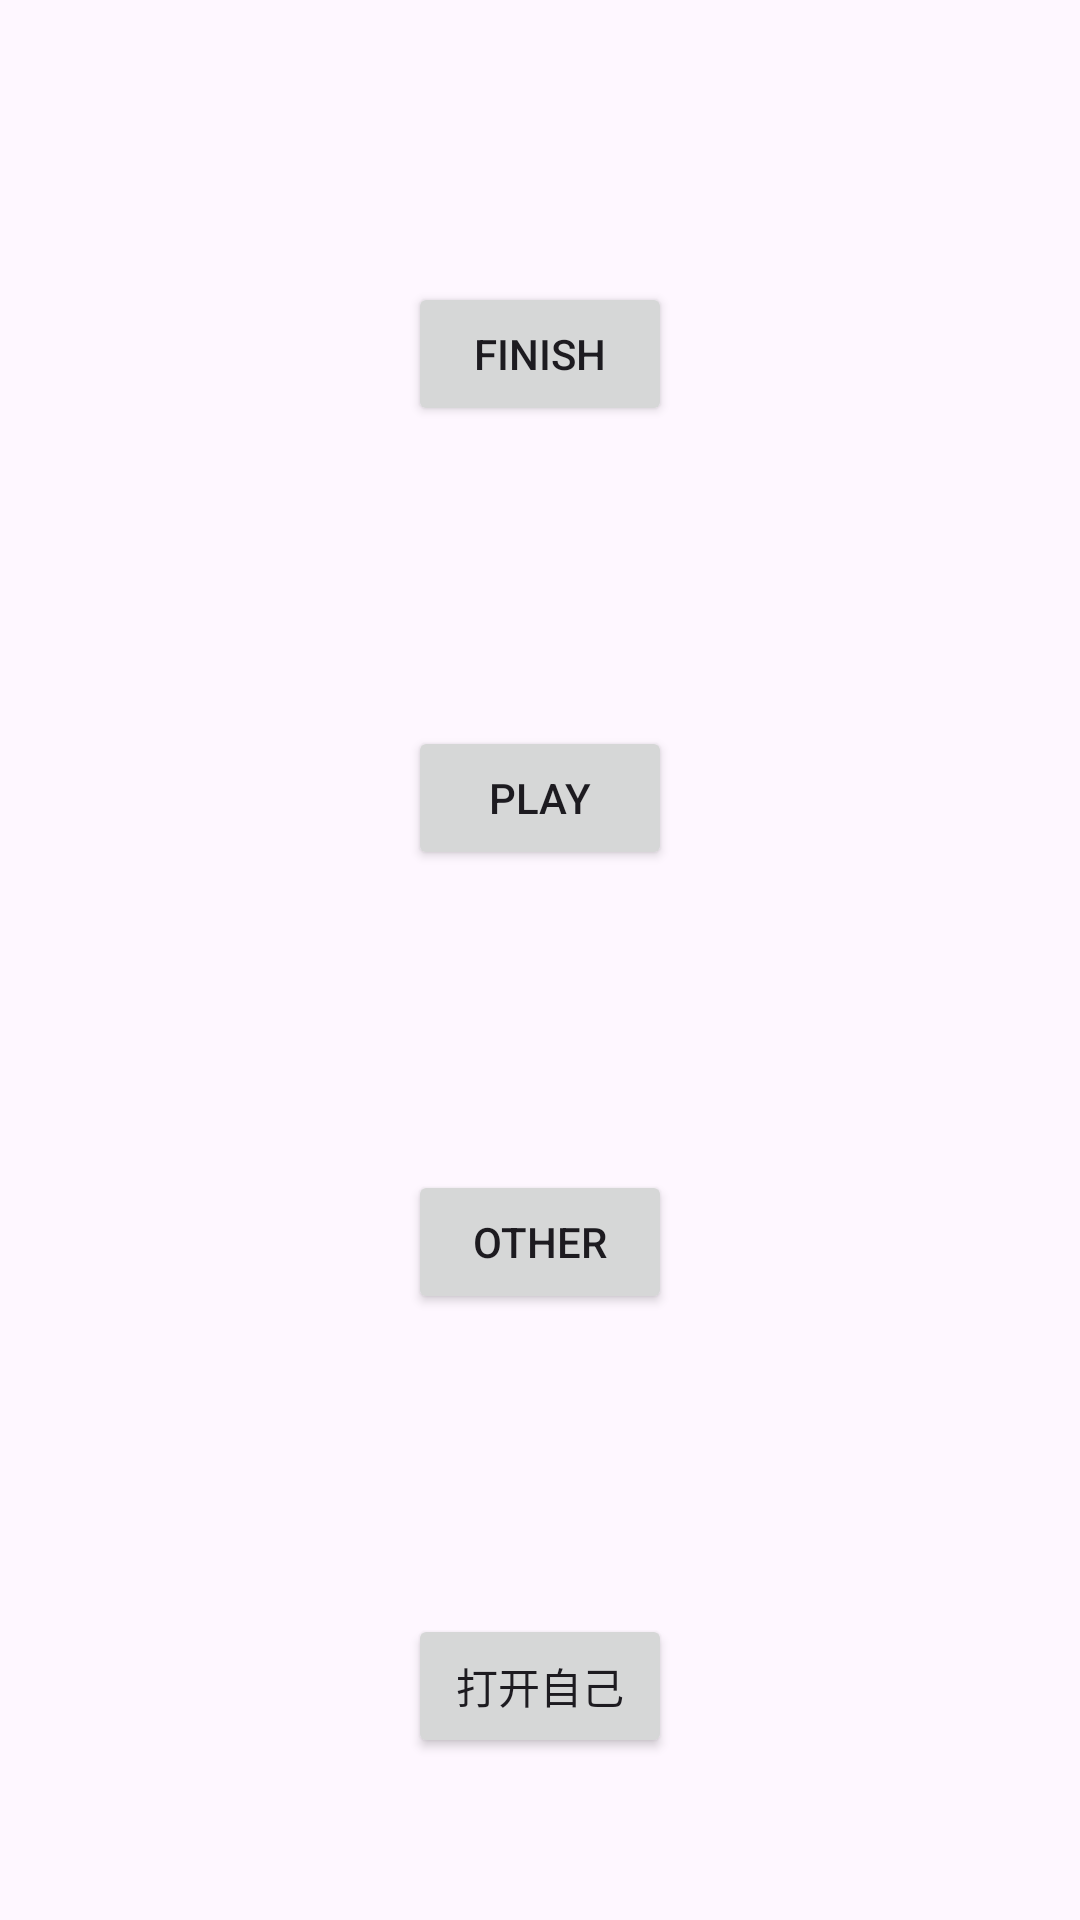

The Android layout XML behind this screen, and the referenced resources:
<!-- AndroidManifest.xml: application theme Theme.DrillDemo -->
<!-- res/layout/song_activity_main.xml -->
<?xml version="1.0" encoding="utf-8"?>
<LinearLayout xmlns:android="http://schemas.android.com/apk/res/android"
    xmlns:app="http://schemas.android.com/apk/res-auto"
    android:orientation="vertical"
    xmlns:tools="http://schemas.android.com/tools"
    android:layout_width="match_parent"
    android:gravity="center"
    android:layout_height="match_parent"
    tools:context=".MainActivity">
    <Button
        android:id="@+id/finish"
        android:layout_width="wrap_content"
        android:layout_height="wrap_content"
        android:text="finish"
        app:layout_constraintTop_toTopOf="parent"
        app:layout_constraintStart_toStartOf="parent"
        app:layout_constraintEnd_toEndOf="parent"
        android:layout_marginTop="100dp"/>
    <Button
        android:id="@+id/playPauseButton"
        android:layout_width="wrap_content"
        android:layout_height="wrap_content"
        android:text="Play"
        app:layout_constraintTop_toTopOf="parent"
        app:layout_constraintStart_toStartOf="parent"
        app:layout_constraintEnd_toEndOf="parent"
        android:layout_marginTop="100dp"/>
    <Button
        android:id="@+id/playPauseButton1"
        android:layout_width="wrap_content"
        android:layout_height="wrap_content"
        android:text="other"
        app:layout_constraintTop_toTopOf="parent"
        app:layout_constraintStart_toStartOf="parent"
        app:layout_constraintEnd_toEndOf="parent"
        android:layout_marginTop="100dp"/>
    <Button
        android:id="@+id/playPauseButton2"
        android:layout_width="wrap_content"
        android:layout_height="wrap_content"
        android:text="打开自己"
        app:layout_constraintTop_toTopOf="parent"
        app:layout_constraintStart_toStartOf="parent"
        app:layout_constraintEnd_toEndOf="parent"
        android:layout_marginTop="100dp"/>

    <SeekBar
        android:id="@+id/seekBar"
        android:layout_width="0dp"
        android:background="@android:color/transparent"
        android:thumb="@drawable/custom_seekbar_thumb_rounded_rect"
        android:layout_height="wrap_content"
        app:layout_constraintTop_toBottomOf="@id/playPauseButton"
        app:layout_constraintStart_toStartOf="parent"
        app:layout_constraintEnd_toEndOf="parent"
        android:layout_marginStart="24dp"
        android:layout_marginEnd="24dp"
        android:layout_marginTop="24dp"/>

    <TextView
        android:id="@+id/currentTimeTextView"
        android:layout_width="wrap_content"
        android:layout_height="wrap_content"
        android:text="00:00"
        app:layout_constraintStart_toStartOf="@id/seekBar"
        app:layout_constraintTop_toBottomOf="@id/seekBar"
        android:layout_marginTop="8dp"/>

    <TextView
        android:id="@+id/totalTimeTextView"
        android:layout_width="wrap_content"
        android:layout_height="wrap_content"
        android:text="00:00"
        app:layout_constraintEnd_toEndOf="@id/seekBar"
        app:layout_constraintTop_toBottomOf="@id/seekBar"
        android:layout_marginTop="8dp"/>

    
    

</LinearLayout>
<!-- resources referenced by this layout -->
<resources>
  <!-- drawable custom_seekbar_thumb_rounded_rect (drawable) -->
  <?xml version="1.0" encoding="utf-8"?>
  <shape xmlns:android="http://schemas.android.com/apk/res/android"
      android:shape="rectangle">
      <solid android:color="#FFFF9800"/>
      <corners android:radius="8dp"/> 
      <size
          android:width="30dp"
          android:height="20dp"/>
      <stroke
          android:width="1dp"
          android:color="#FFFF5722"/>
  </shape>
  <style name="Theme.DrillDemo" parent="Base.Theme.DrillDemo" />
  <style name="Base.Theme.DrillDemo" parent="Theme.Material3.DayNight.NoActionBar">
          
          
  
      </style>
</resources>
